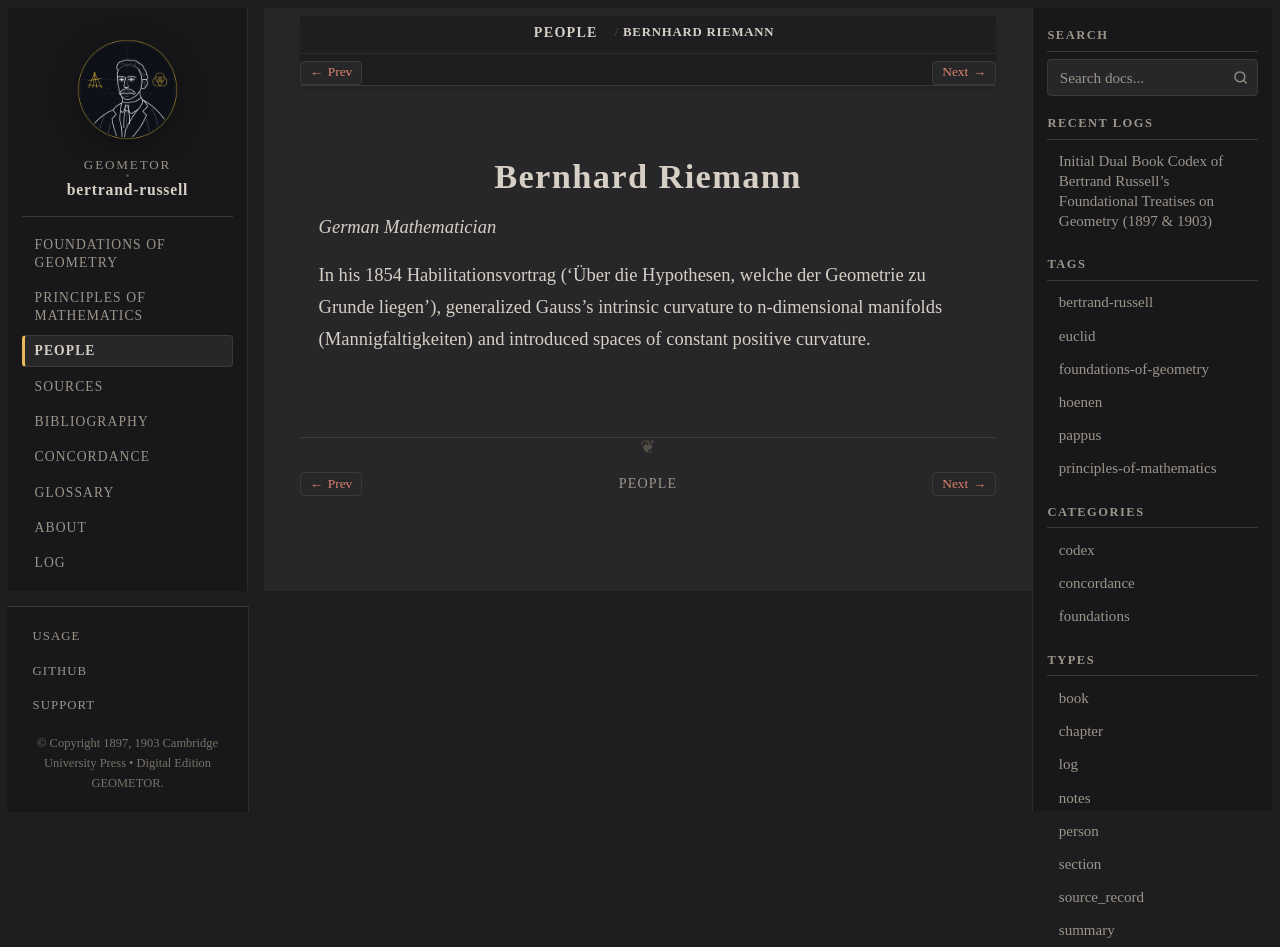

repository: geometor/bertrand-russell · page: people/riemann.html · generator: sphinx

:type: person
:death_year: 1866
:death_label: 1866
:lifespan: 1826 – 1866
:excerpt: German Mathematician

.. _person-riemann:

Bernhard Riemann
================

*German Mathematician*

In his 1854 Habilitationsvortrag ('Über die Hypothesen, welche der Geometrie zu Grunde liegen'), generalized Gauss's intrinsic curvature to n-dimensional manifolds (Mannigfaltigkeiten) and introduced spaces of constant positive curvature.
